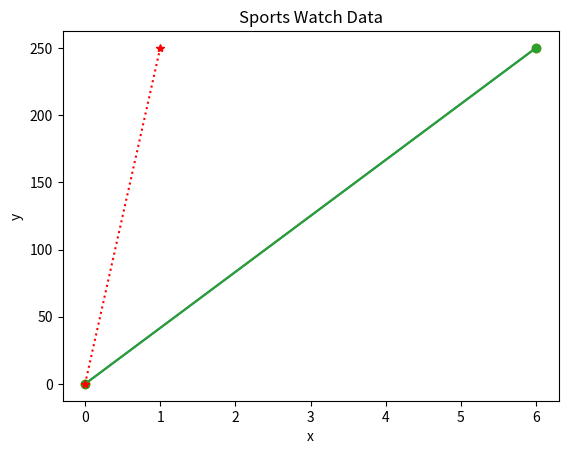

The matplotlib source for this figure:
import matplotlib.pyplot as plt
import numpy as np

xpoints = np.array([0, 6])
ypoints = np.array([0, 250])
plt.title("Sports Watch Data")
plt.xlabel("x")
plt.ylabel("y")
plt.plot(xpoints, ypoints)
plt.show()

### Draw without line
plt.plot(xpoints, ypoints,'o')
plt.show()
### Marker

plt.plot(xpoints, ypoints, marker='o')
plt.show()

#### Short cut marker:line:color
plt.plot(ypoints, '*:r')
plt.show()